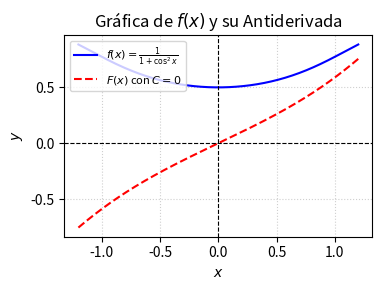

Write Python code to recreate this figure. (Note: this script raises an exception after producing the figure.)
import matplotlib
matplotlib.use('Agg')
import numpy as np
import matplotlib.pyplot as plt

# Definir el dominio de la función, evitando las asíntotas donde cos(x) = 0
x = np.linspace(-1.2, 1.2, 400)

# Función original a integrar: f(x) = 1 / (1 + cos^2(x))
f_x = 1.0 / (1.0 + np.cos(x)**2)

# Antiderivada F(x) con C = 0: F(x) = (1 / sqrt(2)) * arctan(tan(x) / sqrt(2))
F_x = (1.0 / np.sqrt(2)) * np.arctan(np.tan(x) / np.sqrt(2))

plt.figure(figsize=(4, 3))
plt.plot(x, f_x, 'b-', label=r'$f(x) = \frac{1}{1+\cos^2 x}$')
plt.plot(x, F_x, 'r--', label=r'$F(x)$ con $C=0$')

plt.title('Gráfica de $f(x)$ y su Antiderivada')
plt.xlabel('$x$')
plt.ylabel('$y$')
plt.axhline(0, color='black', linewidth=0.8, linestyle='--')
plt.axvline(0, color='black', linewidth=0.8, linestyle='--')
plt.grid(True, linestyle=':', alpha=0.6)
plt.legend(loc='upper left', fontsize=8)
plt.tight_layout()
plt.savefig(r'semana_04/graficas/SEM04_P27_grafica.png', dpi=300, bbox_inches='tight')
plt.close()
